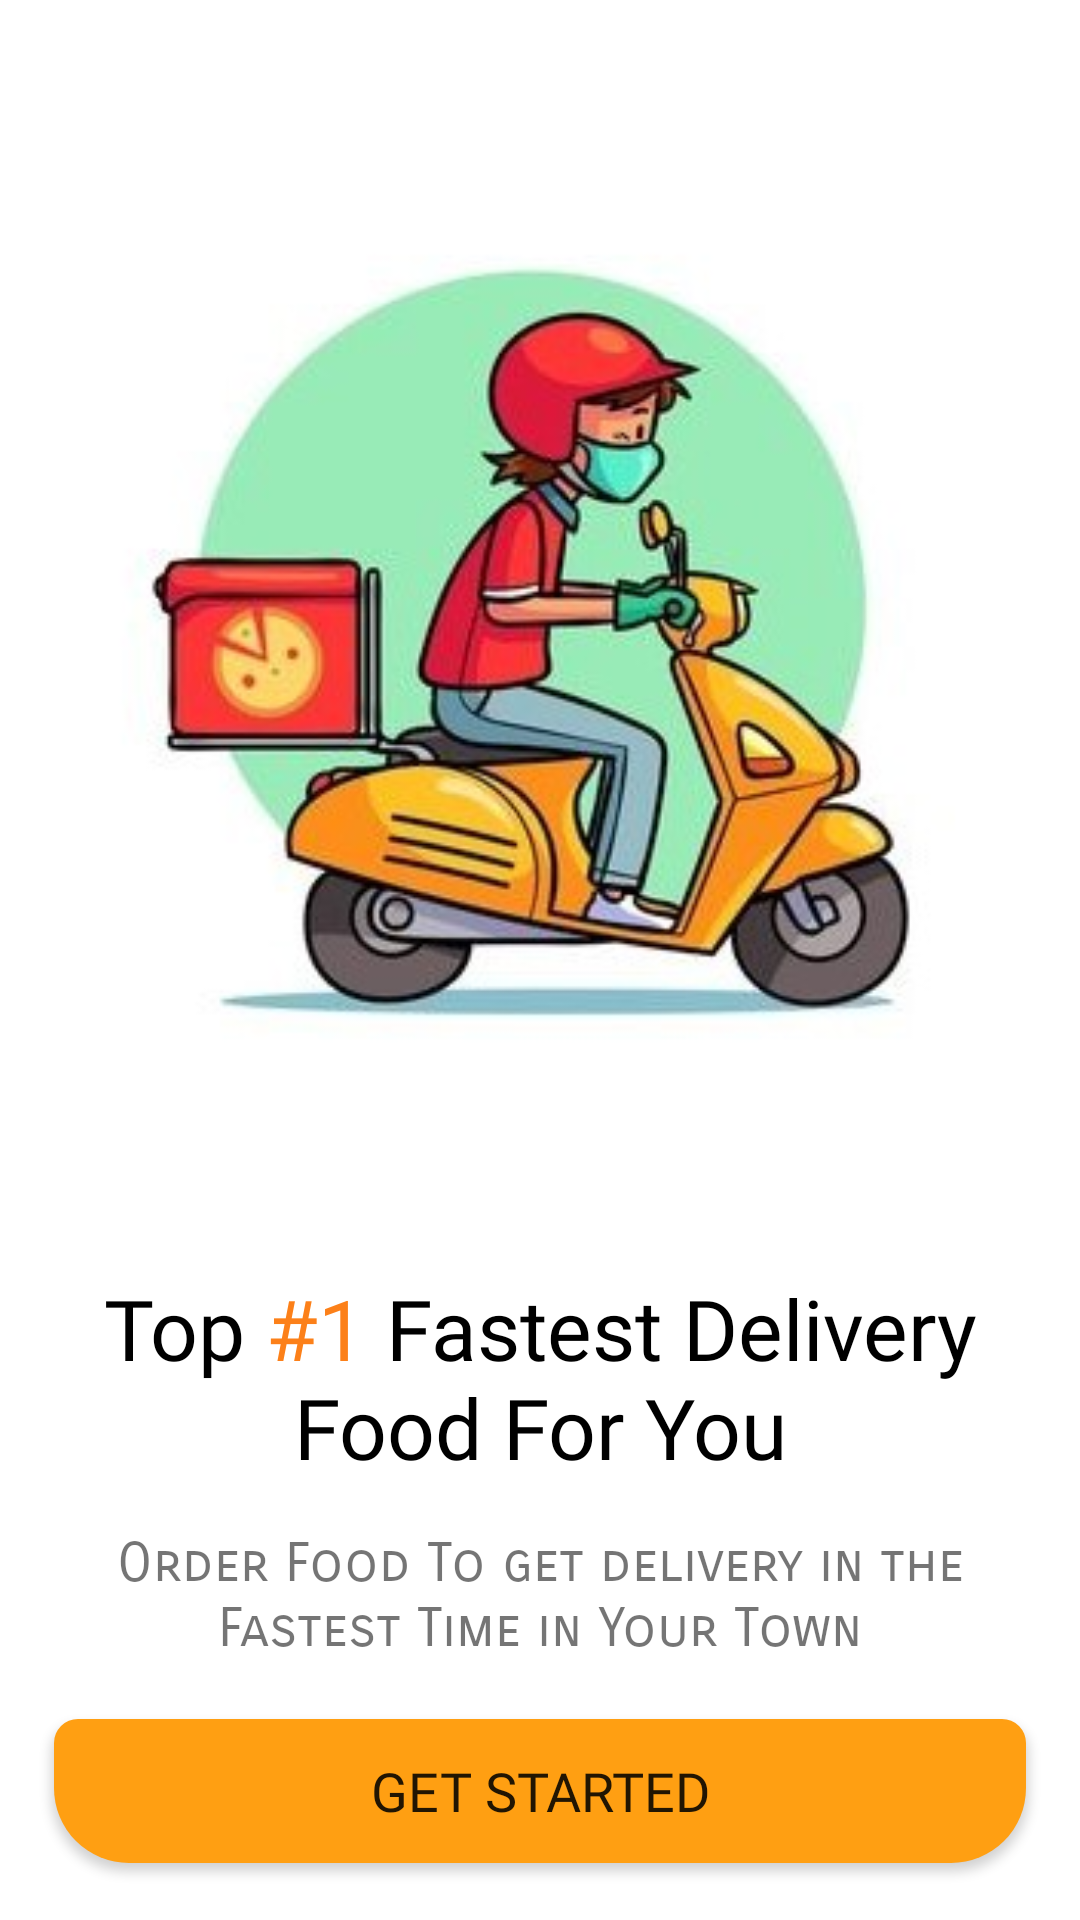

Reconstruct the res/layout file that produces this screen, plus the resources it refers to.
<!-- AndroidManifest.xml: application theme Theme.FoodAdda -->
<!-- res/layout/fragment_splash.xml -->
<?xml version="1.0" encoding="utf-8"?>
<androidx.constraintlayout.widget.ConstraintLayout xmlns:android="http://schemas.android.com/apk/res/android"
    xmlns:app="http://schemas.android.com/apk/res-auto"
    xmlns:tools="http://schemas.android.com/tools"
    android:layout_width="match_parent"
    android:layout_height="match_parent"
    android:padding="8dp"
    tools:context=".Fragments.SplashFragment">

    <ImageView
        android:id="@+id/imageView"
        android:layout_width="match_parent"
        android:layout_height="400dp"
        android:contentDescription="@string/app_name"
        android:src="@drawable/splashbike"
        app:layout_constraintEnd_toEndOf="parent"
        app:layout_constraintHorizontal_bias="0.5"
        app:layout_constraintStart_toStartOf="parent"
        app:layout_constraintTop_toTopOf="parent" />

    <TextView
        android:id="@+id/textView"
        android:layout_width="match_parent"
        android:layout_height="wrap_content"
        android:layout_marginTop="8dp"
        android:fontFamily="@font/baloo"
        android:gravity="center"
        android:padding="8dp"
        android:text="@string/topline"
        android:textColor="@color/black"
        android:textSize="28sp"
        app:layout_constraintEnd_toEndOf="parent"
        app:layout_constraintHorizontal_bias="0.5"
        app:layout_constraintStart_toStartOf="parent"
        app:layout_constraintTop_toBottomOf="@+id/imageView" />

    <TextView
        android:id="@+id/textView2"
        android:layout_width="match_parent"
        android:layout_height="wrap_content"
        android:fontFamily="sans-serif-smallcaps"
        android:gravity="center"
        android:padding="8dp"
        android:text="@string/order_food_to_get_delivery_in_the_fastest_time_in_your_town"
        android:textSize="18sp"
        app:layout_constraintEnd_toEndOf="parent"
        app:layout_constraintHorizontal_bias="0.5"
        app:layout_constraintStart_toStartOf="parent"
        app:layout_constraintTop_toBottomOf="@+id/textView" />

    <Button
        android:id="@+id/btnSplashGetStarted"
        android:layout_width="match_parent"
        android:layout_height="wrap_content"
        android:layout_margin="10dp"
        android:background="@drawable/splashbtn_bg"
        android:fontFamily="@font/baloo"
        android:text="@string/get_started"
        android:textSize="18sp"
        app:layout_constraintBottom_toBottomOf="parent"
        app:layout_constraintEnd_toEndOf="parent"
        app:layout_constraintHorizontal_bias="0.5"
        app:layout_constraintStart_toStartOf="parent"
        app:layout_constraintTop_toBottomOf="@+id/textView2" />

</androidx.constraintlayout.widget.ConstraintLayout>
<!-- resources referenced by this layout -->
<resources>
  <color name="black">#FF000000</color>
  <!-- drawable splashbike: jpg bitmap (drawable, 50805 bytes) -->
  <!-- drawable splashbtn_bg (drawable) -->
  <?xml version="1.0" encoding="utf-8"?>
  <shape xmlns:android="http://schemas.android.com/apk/res/android">
  
  
  
      <corners
          android:topLeftRadius="8dp"
          android:topRightRadius="8dp"
          android:bottomRightRadius="25dp"
          android:bottomLeftRadius="25dp"
          />
  
      <gradient
          android:centerColor="@color/logoorange"
          android:endColor="@color/logoorange"
          android:startColor="@color/logoorange"
          />
  </shape>
  <string name="app_name">Food Adda</string>
  <string name="get_started">Get Started</string>
  <string name="order_food_to_get_delivery_in_the_fastest_time_in_your_town">Order Food To get delivery in the Fastest Time in Your Town</string>
  <string name="topline">Top<font color="#FC8019"> #1 </font>Fastest Delivery Food For You</string>
  <style name="Theme.FoodAdda" parent="Theme.MaterialComponents.DayNight.NoActionBar">
          
          <item name="colorPrimary">@color/logoorange</item>
          <item name="colorPrimaryVariant">@color/logoorange</item>
          <item name="colorOnPrimary">@color/white</item>
          
          <item name="colorSecondary">@color/teal_200</item>
          <item name="colorSecondaryVariant">@color/teal_700</item>
          <item name="colorOnSecondary">@color/black</item>
          
          <item name="android:statusBarColor" tools:targetApi="l">?attr/colorPrimaryVariant</item>
          
      </style>
  <color name="logoorange">#FF9F12</color>
  <color name="white">#FFFFFFFF</color>
  <color name="teal_200">#FF03DAC5</color>
  <color name="teal_700">#FF018786</color>
</resources>
